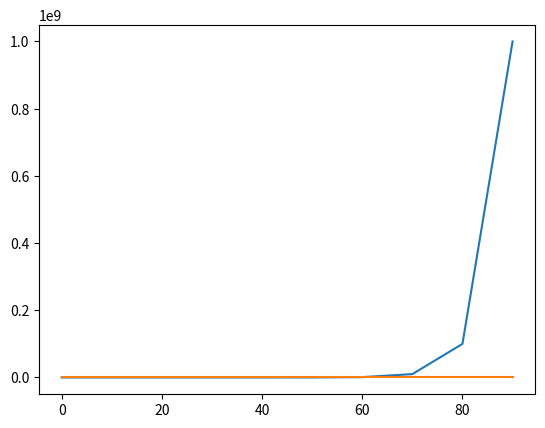

Write the Python code that produced this figure. (Note: this script raises an exception after producing the figure.)
from matplotlib import pyplot as plt
import numpy as np

x_array = []
y_array = []
y2_array = []
j = 0
for i in range(10):
    x = []
    x.append(10 * i + 10 * 10 *j)
    y = np.power(10, i)
    y2 = np.power(2, i)
    x_array.append(x)
    y_array.append(y)
    y2_array.append(y2)


plt.plot(np.reshape(x_array, -1), np.reshape(y_array, -1), np.reshape(x_array, -1), np.reshape(y2_array, -1))
plt.show()
plt('efs')